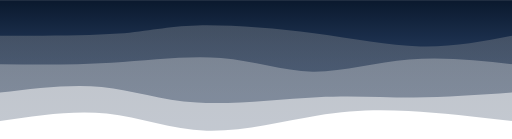
t = 0.00 s
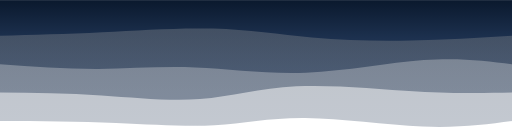
t = 0.75 s
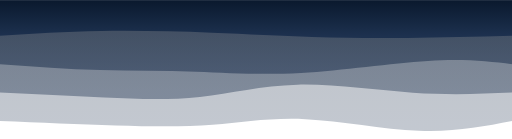
t = 1.25 s
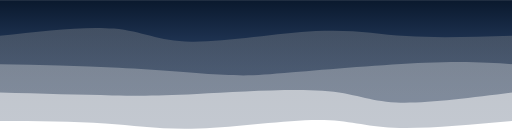
t = 2.00 s
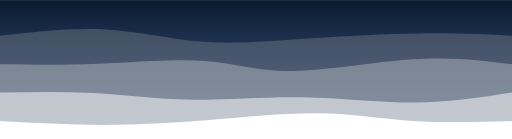
t = 2.75 s
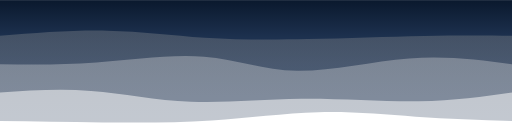
t = 3.25 s

The animated SVG that drew these frames (rendered in a browser with its animation timeline set to each time). Animation: 4 CSS @keyframes rules; one cycle of 4.00 s, repeats indefinitely.

<svg width="100%" height="100%" id="svg" viewBox="0 0 1440 390" xmlns="http://www.w3.org/2000/svg" class="transition duration-300 ease-in-out delay-150"><style>
          .path-0{
            animation:pathAnim-0 4s;
            animation-timing-function: linear;
            animation-iteration-count: infinite;
          }
          @keyframes pathAnim-0{
            0%{
              d: path("M 0,400 L 0,60 C 101.26315789473685,71.61722488038276 202.5263157894737,83.23444976076554 291,88 C 379.4736842105263,92.76555023923446 455.1578947368422,90.67942583732058 550,75 C 644.8421052631578,59.32057416267942 758.8421052631579,30.047846889952154 859,33 C 959.1578947368421,35.952153110047846 1045.4736842105262,71.12918660287082 1140,81 C 1234.5263157894738,90.87081339712918 1337.2631578947369,75.43540669856459 1440,60 L 1440,400 L 0,400 Z");
            }
            25%{
              d: path("M 0,400 L 0,60 C 66.55502392344502,42.92822966507177 133.11004784689004,25.856459330143544 239,30 C 344.88995215310996,34.143540669856456 490.11483253588506,59.50239234449761 592,66 C 693.8851674641149,72.49760765550239 752.4306220095693,60.13397129186603 829,53 C 905.5693779904307,45.86602870813397 1000.1626794258375,43.961722488038276 1105,46 C 1209.8373205741625,48.038277511961724 1324.9186602870814,54.01913875598086 1440,60 L 1440,400 L 0,400 Z");
            }
            50%{
              d: path("M 0,400 L 0,60 C 124.96650717703349,48.65071770334929 249.93301435406698,37.301435406698566 333,41 C 416.066985645933,44.698564593301434 457.23444976076553,63.44497607655502 547,63 C 636.7655502392345,62.55502392344498 775.129186602871,42.918660287081345 880,39 C 984.870813397129,35.081339712918655 1056.248803827751,46.88038277511962 1144,53 C 1231.751196172249,59.11961722488038 1335.8755980861245,59.55980861244019 1440,60 L 1440,400 L 0,400 Z");
            }
            75%{
              d: path("M 0,400 L 0,60 C 86.9377990430622,60.26794258373206 173.8755980861244,60.535885167464116 264,67 C 354.1244019138756,73.46411483253588 447.4354066985645,86.12440191387559 543,88 C 638.5645933014355,89.87559808612441 736.3827751196172,80.96650717703349 840,71 C 943.6172248803828,61.0334928229665 1053.0334928229665,50.00956937799043 1154,48 C 1254.9665071770335,45.99043062200957 1347.4832535885166,52.995215311004785 1440,60 L 1440,400 L 0,400 Z");
            }
            100%{
              d: path("M 0,400 L 0,60 C 101.26315789473685,71.61722488038276 202.5263157894737,83.23444976076554 291,88 C 379.4736842105263,92.76555023923446 455.1578947368422,90.67942583732058 550,75 C 644.8421052631578,59.32057416267942 758.8421052631579,30.047846889952154 859,33 C 959.1578947368421,35.952153110047846 1045.4736842105262,71.12918660287082 1140,81 C 1234.5263157894738,90.87081339712918 1337.2631578947369,75.43540669856459 1440,60 L 1440,400 L 0,400 Z");
            }
          }</style><defs><linearGradient id="gradient" x1="50%" y1="100%" x2="50%" y2="0%"><stop offset="5%" stop-color="#0b1a2f"></stop><stop offset="95%" stop-color="#1d314f"></stop></linearGradient></defs><path d="M 0,400 L 0,60 C 101.26315789473685,71.61722488038276 202.5263157894737,83.23444976076554 291,88 C 379.4736842105263,92.76555023923446 455.1578947368422,90.67942583732058 550,75 C 644.8421052631578,59.32057416267942 758.8421052631579,30.047846889952154 859,33 C 959.1578947368421,35.952153110047846 1045.4736842105262,71.12918660287082 1140,81 C 1234.5263157894738,90.87081339712918 1337.2631578947369,75.43540669856459 1440,60 L 1440,400 L 0,400 Z" stroke="none" stroke-width="0" fill="url(#gradient)" fill-opacity="0.265" class="transition-all duration-300 ease-in-out delay-150 path-0" transform="rotate(-180 720 200)"></path><style>
          .path-1{
            animation:pathAnim-1 4s;
            animation-timing-function: linear;
            animation-iteration-count: infinite;
          }
          @keyframes pathAnim-1{
            0%{
              d: path("M 0,400 L 0,140 C 94.55502392344502,133.13875598086125 189.11004784689004,126.27751196172248 276,126 C 362.88995215310996,125.72248803827752 442.11483253588506,132.0287081339713 547,127 C 651.8851674641149,121.97129186602871 782.4306220095694,105.60765550239235 886,112 C 989.5693779904306,118.39234449760765 1066.1626794258373,147.54066985645932 1154,156 C 1241.8373205741627,164.45933014354068 1340.9186602870814,152.22966507177034 1440,140 L 1440,400 L 0,400 Z");
            }
            25%{
              d: path("M 0,400 L 0,140 C 76.35406698564591,140.38277511961724 152.70813397129183,140.76555023923444 264,149 C 375.29186602870817,157.23444976076556 521.5215311004785,173.32057416267943 626,168 C 730.4784688995215,162.67942583732057 793.2057416267942,135.95215311004785 875,125 C 956.7942583732058,114.04784688995215 1057.6555023923445,118.87081339712918 1155,124 C 1252.3444976076555,129.12918660287082 1346.1722488038276,134.56459330143542 1440,140 L 1440,400 L 0,400 Z");
            }
            50%{
              d: path("M 0,400 L 0,140 C 123.50239234449762,124.20095693779905 247.00478468899524,108.40191387559808 326,112 C 404.99521531100476,115.59808612440192 439.48325358851673,138.59330143540672 534,145 C 628.5167464114833,151.40669856459328 783.0622009569377,141.2248803827751 886,136 C 988.9377990430623,130.7751196172249 1040.267942583732,130.50717703349284 1124,132 C 1207.732057416268,133.49282296650716 1323.8660287081339,136.74641148325358 1440,140 L 1440,400 L 0,400 Z");
            }
            75%{
              d: path("M 0,400 L 0,140 C 76.65071770334927,126.75598086124401 153.30143540669854,113.51196172248804 258,112 C 362.69856459330146,110.48803827751196 495.444976076555,120.70813397129186 608,121 C 720.555023923445,121.29186602870814 812.9186602870811,111.6555023923445 909,115 C 1005.0813397129189,118.3444976076555 1104.8803827751196,134.66985645933013 1194,141 C 1283.1196172248804,147.33014354066987 1361.55980861244,143.66507177033492 1440,140 L 1440,400 L 0,400 Z");
            }
            100%{
              d: path("M 0,400 L 0,140 C 94.55502392344502,133.13875598086125 189.11004784689004,126.27751196172248 276,126 C 362.88995215310996,125.72248803827752 442.11483253588506,132.0287081339713 547,127 C 651.8851674641149,121.97129186602871 782.4306220095694,105.60765550239235 886,112 C 989.5693779904306,118.39234449760765 1066.1626794258373,147.54066985645932 1154,156 C 1241.8373205741627,164.45933014354068 1340.9186602870814,152.22966507177034 1440,140 L 1440,400 L 0,400 Z");
            }
          }</style><defs><linearGradient id="gradient" x1="50%" y1="100%" x2="50%" y2="0%"><stop offset="5%" stop-color="#0b1a2f"></stop><stop offset="95%" stop-color="#1d314f"></stop></linearGradient></defs><path d="M 0,400 L 0,140 C 94.55502392344502,133.13875598086125 189.11004784689004,126.27751196172248 276,126 C 362.88995215310996,125.72248803827752 442.11483253588506,132.0287081339713 547,127 C 651.8851674641149,121.97129186602871 782.4306220095694,105.60765550239235 886,112 C 989.5693779904306,118.39234449760765 1066.1626794258373,147.54066985645932 1154,156 C 1241.8373205741627,164.45933014354068 1340.9186602870814,152.22966507177034 1440,140 L 1440,400 L 0,400 Z" stroke="none" stroke-width="0" fill="url(#gradient)" fill-opacity="0.4" class="transition-all duration-300 ease-in-out delay-150 path-1" transform="rotate(-180 720 200)"></path><style>
          .path-2{
            animation:pathAnim-2 4s;
            animation-timing-function: linear;
            animation-iteration-count: infinite;
          }
          @keyframes pathAnim-2{
            0%{
              d: path("M 0,400 L 0,220 C 97.21531100478472,230.59330143540672 194.43062200956945,241.1866028708134 289,233 C 383.56937799043055,224.8133971291866 475.4928229665071,197.84688995215313 561,199 C 646.5071770334929,200.15311004784687 725.5980861244018,229.42583732057415 819,237 C 912.4019138755982,244.57416267942585 1020.1148325358852,230.44976076555028 1126,224 C 1231.8851674641148,217.55023923444972 1335.9425837320573,218.77511961722485 1440,220 L 1440,400 L 0,400 Z");
            }
            25%{
              d: path("M 0,400 L 0,220 C 67.49282296650719,228.97607655502392 134.98564593301438,237.95215311004785 234,231 C 333.0143540669856,224.04784688995215 463.5502392344497,201.16746411483254 585,195 C 706.4497607655503,188.83253588516746 818.8133971291866,199.377990430622 915,202 C 1011.1866028708134,204.622009569378 1091.1961722488038,199.32057416267943 1176,201 C 1260.8038277511962,202.67942583732057 1350.401913875598,211.33971291866027 1440,220 L 1440,400 L 0,400 Z");
            }
            50%{
              d: path("M 0,400 L 0,220 C 64.41148325358853,224.39234449760767 128.82296650717706,228.7846889952153 243,224 C 357.17703349282294,219.2153110047847 521.1196172248804,205.25358851674642 617,197 C 712.8803827751196,188.74641148325358 740.6985645933014,186.20095693779905 811,190 C 881.3014354066986,193.79904306220095 994.0861244019138,203.94258373205741 1106,210 C 1217.9138755980862,216.05741626794259 1328.956937799043,218.0287081339713 1440,220 L 1440,400 L 0,400 Z");
            }
            75%{
              d: path("M 0,400 L 0,220 C 90.75598086124404,232.48803827751198 181.51196172248808,244.97607655502392 289,237 C 396.4880382775119,229.02392344497608 520.7081339712919,200.58373205741626 619,202 C 717.2918660287081,203.41626794258374 789.6555023923446,234.688995215311 882,242 C 974.3444976076554,249.311004784689 1086.66985645933,232.66028708133973 1183,225 C 1279.33014354067,217.33971291866027 1359.665071770335,218.66985645933013 1440,220 L 1440,400 L 0,400 Z");
            }
            100%{
              d: path("M 0,400 L 0,220 C 97.21531100478472,230.59330143540672 194.43062200956945,241.1866028708134 289,233 C 383.56937799043055,224.8133971291866 475.4928229665071,197.84688995215313 561,199 C 646.5071770334929,200.15311004784687 725.5980861244018,229.42583732057415 819,237 C 912.4019138755982,244.57416267942585 1020.1148325358852,230.44976076555028 1126,224 C 1231.8851674641148,217.55023923444972 1335.9425837320573,218.77511961722485 1440,220 L 1440,400 L 0,400 Z");
            }
          }</style><defs><linearGradient id="gradient" x1="50%" y1="100%" x2="50%" y2="0%"><stop offset="5%" stop-color="#0b1a2f"></stop><stop offset="95%" stop-color="#1d314f"></stop></linearGradient></defs><path d="M 0,400 L 0,220 C 97.21531100478472,230.59330143540672 194.43062200956945,241.1866028708134 289,233 C 383.56937799043055,224.8133971291866 475.4928229665071,197.84688995215313 561,199 C 646.5071770334929,200.15311004784687 725.5980861244018,229.42583732057415 819,237 C 912.4019138755982,244.57416267942585 1020.1148325358852,230.44976076555028 1126,224 C 1231.8851674641148,217.55023923444972 1335.9425837320573,218.77511961722485 1440,220 L 1440,400 L 0,400 Z" stroke="none" stroke-width="0" fill="url(#gradient)" fill-opacity="0.53" class="transition-all duration-300 ease-in-out delay-150 path-2" transform="rotate(-180 720 200)"></path><style>
          .path-3{
            animation:pathAnim-3 4s;
            animation-timing-function: linear;
            animation-iteration-count: infinite;
          }
          @keyframes pathAnim-3{
            0%{
              d: path("M 0,400 L 0,300 C 83.89473684210523,283.9712918660287 167.78947368421046,267.9425837320574 258,270 C 348.21052631578954,272.0574162679426 444.73684210526324,292.2009569377991 557,307 C 669.2631578947368,321.7990430622009 797.2631578947368,331.2535885167464 885,329 C 972.7368421052632,326.7464114832536 1020.2105263157896,312.78468899521533 1106,306 C 1191.7894736842104,299.21531100478467 1315.8947368421052,299.60765550239233 1440,300 L 1440,400 L 0,400 Z");
            }
            25%{
              d: path("M 0,400 L 0,300 C 98.6602870813397,297.55023923444975 197.3205741626794,295.1004784688995 293,292 C 388.6794258373206,288.8995215311005 481.37799043062205,285.1483253588517 565,291 C 648.622009569378,296.8516746411483 723.1674641148325,312.30622009569385 826,317 C 928.8325358851675,321.69377990430615 1059.952153110048,315.6267942583732 1167,311 C 1274.047846889952,306.3732057416268 1357.023923444976,303.18660287081343 1440,300 L 1440,400 L 0,400 Z");
            }
            50%{
              d: path("M 0,400 L 0,300 C 106.02870813397132,296.75598086124404 212.05741626794264,293.5119617224881 297,299 C 381.94258373205736,304.4880382775119 445.7990430622009,318.7081339712919 552,313 C 658.2009569377991,307.2918660287081 806.7464114832536,281.65550239234443 902,283 C 997.2535885167464,284.34449760765557 1039.2153110047848,312.66985645933016 1120,320 C 1200.7846889952152,327.33014354066984 1320.3923444976076,313.6650717703349 1440,300 L 1440,400 L 0,400 Z");
            }
            75%{
              d: path("M 0,400 L 0,300 C 71.50239234449762,306.1626794258373 143.00478468899524,312.32535885167465 244,309 C 344.99521531100476,305.67464114832535 475.48325358851673,292.8612440191388 581,285 C 686.5167464114833,277.1387559808612 767.0622009569378,274.2296650717703 858,283 C 948.9377990430622,291.7703349282297 1050.267942583732,312.2200956937799 1149,317 C 1247.732057416268,321.7799043062201 1343.8660287081339,310.88995215311 1440,300 L 1440,400 L 0,400 Z");
            }
            100%{
              d: path("M 0,400 L 0,300 C 83.89473684210523,283.9712918660287 167.78947368421046,267.9425837320574 258,270 C 348.21052631578954,272.0574162679426 444.73684210526324,292.2009569377991 557,307 C 669.2631578947368,321.7990430622009 797.2631578947368,331.2535885167464 885,329 C 972.7368421052632,326.7464114832536 1020.2105263157896,312.78468899521533 1106,306 C 1191.7894736842104,299.21531100478467 1315.8947368421052,299.60765550239233 1440,300 L 1440,400 L 0,400 Z");
            }
          }</style><defs><linearGradient id="gradient" x1="50%" y1="100%" x2="50%" y2="0%"><stop offset="5%" stop-color="#0b1a2f"></stop><stop offset="95%" stop-color="#1d314f"></stop></linearGradient></defs><path d="M 0,400 L 0,300 C 83.89473684210523,283.9712918660287 167.78947368421046,267.9425837320574 258,270 C 348.21052631578954,272.0574162679426 444.73684210526324,292.2009569377991 557,307 C 669.2631578947368,321.7990430622009 797.2631578947368,331.2535885167464 885,329 C 972.7368421052632,326.7464114832536 1020.2105263157896,312.78468899521533 1106,306 C 1191.7894736842104,299.21531100478467 1315.8947368421052,299.60765550239233 1440,300 L 1440,400 L 0,400 Z" stroke="none" stroke-width="0" fill="url(#gradient)" fill-opacity="1" class="transition-all duration-300 ease-in-out delay-150 path-3" transform="rotate(-180 720 200)"></path></svg>
